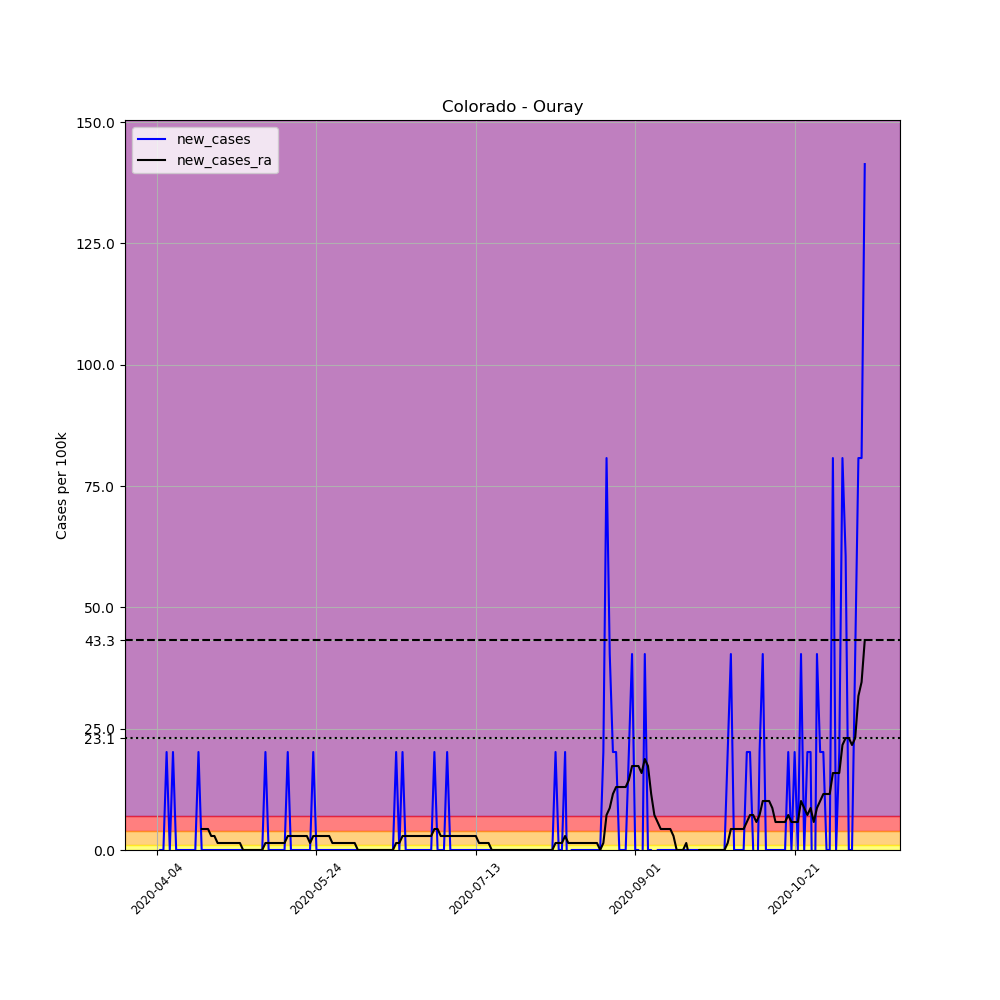

Values plotted in this chart, from the file beside it:
, date, county, state, fips, cases, deaths, COUNTY, STNAME, CTYNAME, POPESTIMATE2019, per_100k, new_cases, new_cases_ra
548518, 2020-04-04, Ouray, Colorado, 8091, 2, 0, 91, Colorado, Ouray, 4952, 40.39, , 
548519, 2020-04-05, Ouray, Colorado, 8091, 2, 0, 91, Colorado, Ouray, 4952, 40.39, 0.0, 
548520, 2020-04-06, Ouray, Colorado, 8091, 2, 0, 91, Colorado, Ouray, 4952, 40.39, 0.0, 
548521, 2020-04-07, Ouray, Colorado, 8091, 3, 0, 91, Colorado, Ouray, 4952, 60.58, 20.19, 
548522, 2020-04-08, Ouray, Colorado, 8091, 3, 0, 91, Colorado, Ouray, 4952, 60.58, 0.0, 
548523, 2020-04-09, Ouray, Colorado, 8091, 4, 1, 91, Colorado, Ouray, 4952, 80.78, 20.19, 
548524, 2020-04-10, Ouray, Colorado, 8091, 4, 1, 91, Colorado, Ouray, 4952, 80.78, 0.0, 
548525, 2020-04-11, Ouray, Colorado, 8091, 4, 1, 91, Colorado, Ouray, 4952, 80.78, 0.0, 
548526, 2020-04-12, Ouray, Colorado, 8091, 4, 1, 91, Colorado, Ouray, 4952, 80.78, 0.0, 
548527, 2020-04-13, Ouray, Colorado, 8091, 4, 1, 91, Colorado, Ouray, 4952, 80.78, 0.0, 
548528, 2020-04-14, Ouray, Colorado, 8091, 4, 1, 91, Colorado, Ouray, 4952, 80.78, 0.0, 
548529, 2020-04-15, Ouray, Colorado, 8091, 4, 1, 91, Colorado, Ouray, 4952, 80.78, 0.0, 
548530, 2020-04-16, Ouray, Colorado, 8091, 4, 1, 91, Colorado, Ouray, 4952, 80.78, 0.0, 
548531, 2020-04-17, Ouray, Colorado, 8091, 5, 1, 91, Colorado, Ouray, 4952, 101, 20.19, 
548532, 2020-04-18, Ouray, Colorado, 8091, 5, 1, 91, Colorado, Ouray, 4952, 101, 0.0, 4.327
548533, 2020-04-19, Ouray, Colorado, 8091, 5, 1, 91, Colorado, Ouray, 4952, 101, 0.0, 4.327
548534, 2020-04-20, Ouray, Colorado, 8091, 5, 1, 91, Colorado, Ouray, 4952, 101, 0.0, 4.327
548535, 2020-04-21, Ouray, Colorado, 8091, 5, 1, 91, Colorado, Ouray, 4952, 101, 0.0, 2.885
548536, 2020-04-22, Ouray, Colorado, 8091, 5, 1, 91, Colorado, Ouray, 4952, 101, 0.0, 2.885
548537, 2020-04-23, Ouray, Colorado, 8091, 5, 1, 91, Colorado, Ouray, 4952, 101, 0.0, 1.442
548538, 2020-04-24, Ouray, Colorado, 8091, 5, 1, 91, Colorado, Ouray, 4952, 101, 0.0, 1.442
548539, 2020-04-25, Ouray, Colorado, 8091, 5, 1, 91, Colorado, Ouray, 4952, 101, 0.0, 1.442
548540, 2020-04-26, Ouray, Colorado, 8091, 5, 1, 91, Colorado, Ouray, 4952, 101, 0.0, 1.442
548541, 2020-04-27, Ouray, Colorado, 8091, 5, 1, 91, Colorado, Ouray, 4952, 101, 0.0, 1.442
548542, 2020-04-28, Ouray, Colorado, 8091, 5, 1, 91, Colorado, Ouray, 4952, 101, 0.0, 1.442
548543, 2020-04-29, Ouray, Colorado, 8091, 5, 1, 91, Colorado, Ouray, 4952, 101, 0.0, 1.442
548544, 2020-04-30, Ouray, Colorado, 8091, 5, 1, 91, Colorado, Ouray, 4952, 101, 0.0, 1.442
548545, 2020-05-01, Ouray, Colorado, 8091, 5, 1, 91, Colorado, Ouray, 4952, 101, 0.0, 0.0
548546, 2020-05-02, Ouray, Colorado, 8091, 5, 1, 91, Colorado, Ouray, 4952, 101, 0.0, 0.0
548547, 2020-05-03, Ouray, Colorado, 8091, 5, 1, 91, Colorado, Ouray, 4952, 101, 0.0, 0.0
548548, 2020-05-04, Ouray, Colorado, 8091, 5, 1, 91, Colorado, Ouray, 4952, 101, 0.0, 0.0
548549, 2020-05-05, Ouray, Colorado, 8091, 5, 1, 91, Colorado, Ouray, 4952, 101, 0.0, 0.0
548550, 2020-05-06, Ouray, Colorado, 8091, 5, 1, 91, Colorado, Ouray, 4952, 101, 0.0, 0.0
548551, 2020-05-07, Ouray, Colorado, 8091, 5, 1, 91, Colorado, Ouray, 4952, 101, 0.0, 0.0
548552, 2020-05-08, Ouray, Colorado, 8091, 6, 1, 91, Colorado, Ouray, 4952, 121.2, 20.19, 1.442
548553, 2020-05-09, Ouray, Colorado, 8091, 6, 1, 91, Colorado, Ouray, 4952, 121.2, 0.0, 1.442
548554, 2020-05-10, Ouray, Colorado, 8091, 6, 1, 91, Colorado, Ouray, 4952, 121.2, 0.0, 1.442
548555, 2020-05-11, Ouray, Colorado, 8091, 6, 1, 91, Colorado, Ouray, 4952, 121.2, 0.0, 1.442
548556, 2020-05-12, Ouray, Colorado, 8091, 6, 1, 91, Colorado, Ouray, 4952, 121.2, 0.0, 1.442
548557, 2020-05-13, Ouray, Colorado, 8091, 6, 1, 91, Colorado, Ouray, 4952, 121.2, 0.0, 1.442
548558, 2020-05-14, Ouray, Colorado, 8091, 6, 1, 91, Colorado, Ouray, 4952, 121.2, 0.0, 1.442
548559, 2020-05-15, Ouray, Colorado, 8091, 7, 1, 91, Colorado, Ouray, 4952, 141.4, 20.19, 2.885
548560, 2020-05-16, Ouray, Colorado, 8091, 7, 1, 91, Colorado, Ouray, 4952, 141.4, 0.0, 2.885
548561, 2020-05-17, Ouray, Colorado, 8091, 7, 1, 91, Colorado, Ouray, 4952, 141.4, 0.0, 2.885
548562, 2020-05-18, Ouray, Colorado, 8091, 7, 1, 91, Colorado, Ouray, 4952, 141.4, 0.0, 2.885
548563, 2020-05-19, Ouray, Colorado, 8091, 7, 1, 91, Colorado, Ouray, 4952, 141.4, 0.0, 2.885
548564, 2020-05-20, Ouray, Colorado, 8091, 7, 1, 91, Colorado, Ouray, 4952, 141.4, 0.0, 2.885
548565, 2020-05-21, Ouray, Colorado, 8091, 7, 1, 91, Colorado, Ouray, 4952, 141.4, 0.0, 2.885
548566, 2020-05-22, Ouray, Colorado, 8091, 7, 1, 91, Colorado, Ouray, 4952, 141.4, 0.0, 1.442
548567, 2020-05-23, Ouray, Colorado, 8091, 8, 1, 91, Colorado, Ouray, 4952, 161.6, 20.19, 2.885
548568, 2020-05-24, Ouray, Colorado, 8091, 8, 1, 91, Colorado, Ouray, 4952, 161.6, 0.0, 2.885
548569, 2020-05-25, Ouray, Colorado, 8091, 8, 1, 91, Colorado, Ouray, 4952, 161.6, 0.0, 2.885
548570, 2020-05-26, Ouray, Colorado, 8091, 8, 1, 91, Colorado, Ouray, 4952, 161.6, 0.0, 2.885
548571, 2020-05-27, Ouray, Colorado, 8091, 8, 1, 91, Colorado, Ouray, 4952, 161.6, 0.0, 2.885
548572, 2020-05-28, Ouray, Colorado, 8091, 8, 1, 91, Colorado, Ouray, 4952, 161.6, 0.0, 2.885
548573, 2020-05-29, Ouray, Colorado, 8091, 8, 1, 91, Colorado, Ouray, 4952, 161.6, 0.0, 1.442
548574, 2020-05-30, Ouray, Colorado, 8091, 8, 1, 91, Colorado, Ouray, 4952, 161.6, 0.0, 1.442
548575, 2020-05-31, Ouray, Colorado, 8091, 8, 1, 91, Colorado, Ouray, 4952, 161.6, 0.0, 1.442
548576, 2020-06-01, Ouray, Colorado, 8091, 8, 1, 91, Colorado, Ouray, 4952, 161.6, 0.0, 1.442
548577, 2020-06-02, Ouray, Colorado, 8091, 8, 1, 91, Colorado, Ouray, 4952, 161.6, 0.0, 1.442
... 163 more rows
